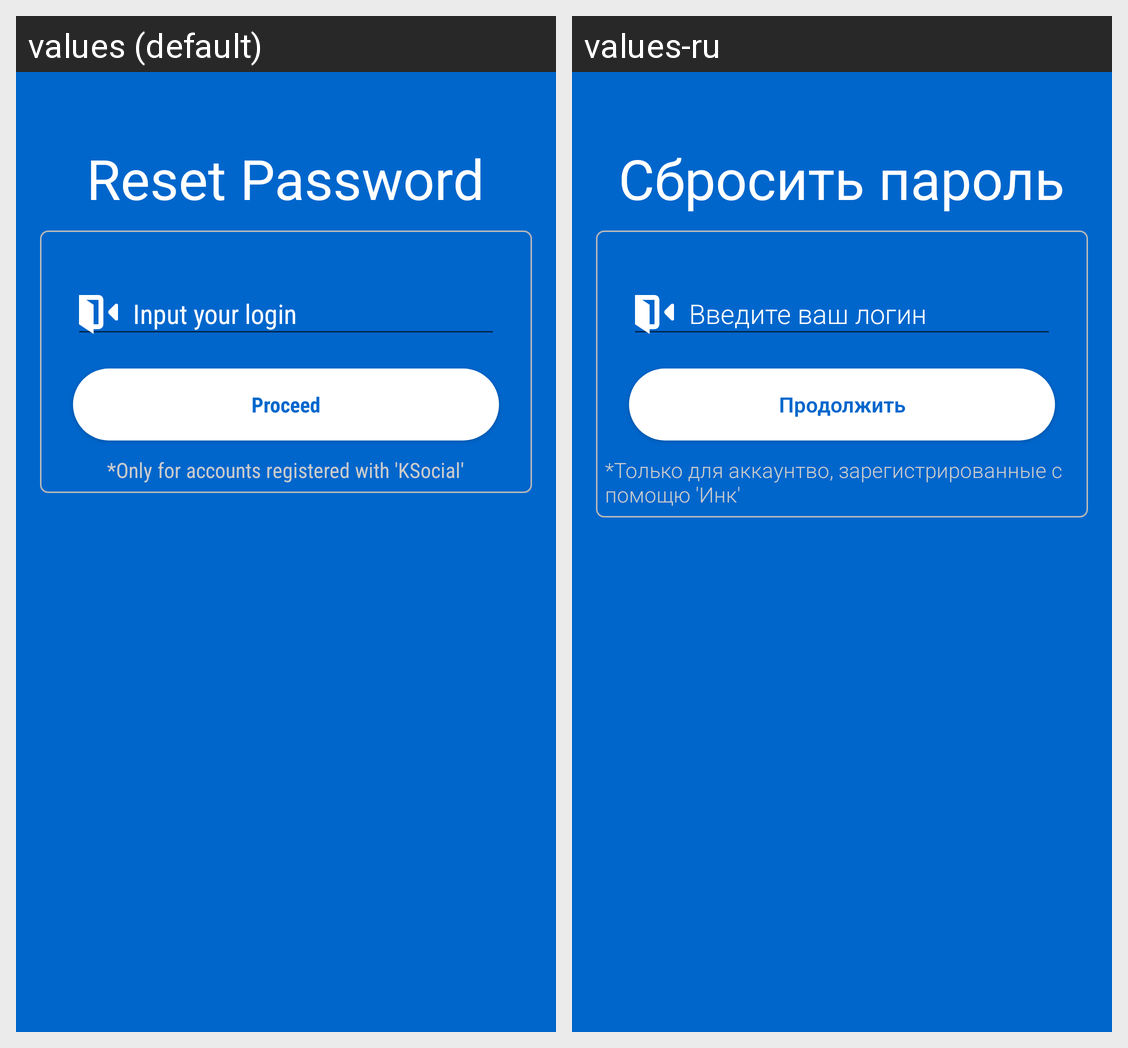

Translations of the strings shown on this Android screen, per locale in the grid:
Android screen res/layout/activity_forgot_password.xml rendered under 2 locales, left to right: values (default), values-ru. Device: Nexus 5 (rendered at 1080×1920; each locale shown at half size, 540×960, under a caption strip naming it); theme AppTheme.
Strings drawn on this screen, with the default value and each locale's value (text and hints the layout hard-codes, and strings that could not be matched under every locale, appear in the picture but are not listed):

reset_password
  values: Reset Password
  values-ru: Сбросить пароль

proceed
  values: Proceed
  values-ru: Продолжить

forgotPasswordSocialHint
  values: *Only for accounts registered with 'KSocial'
  values-ru: *Только для аккаунтво, зарегистрированные с помощю 'Инк'
